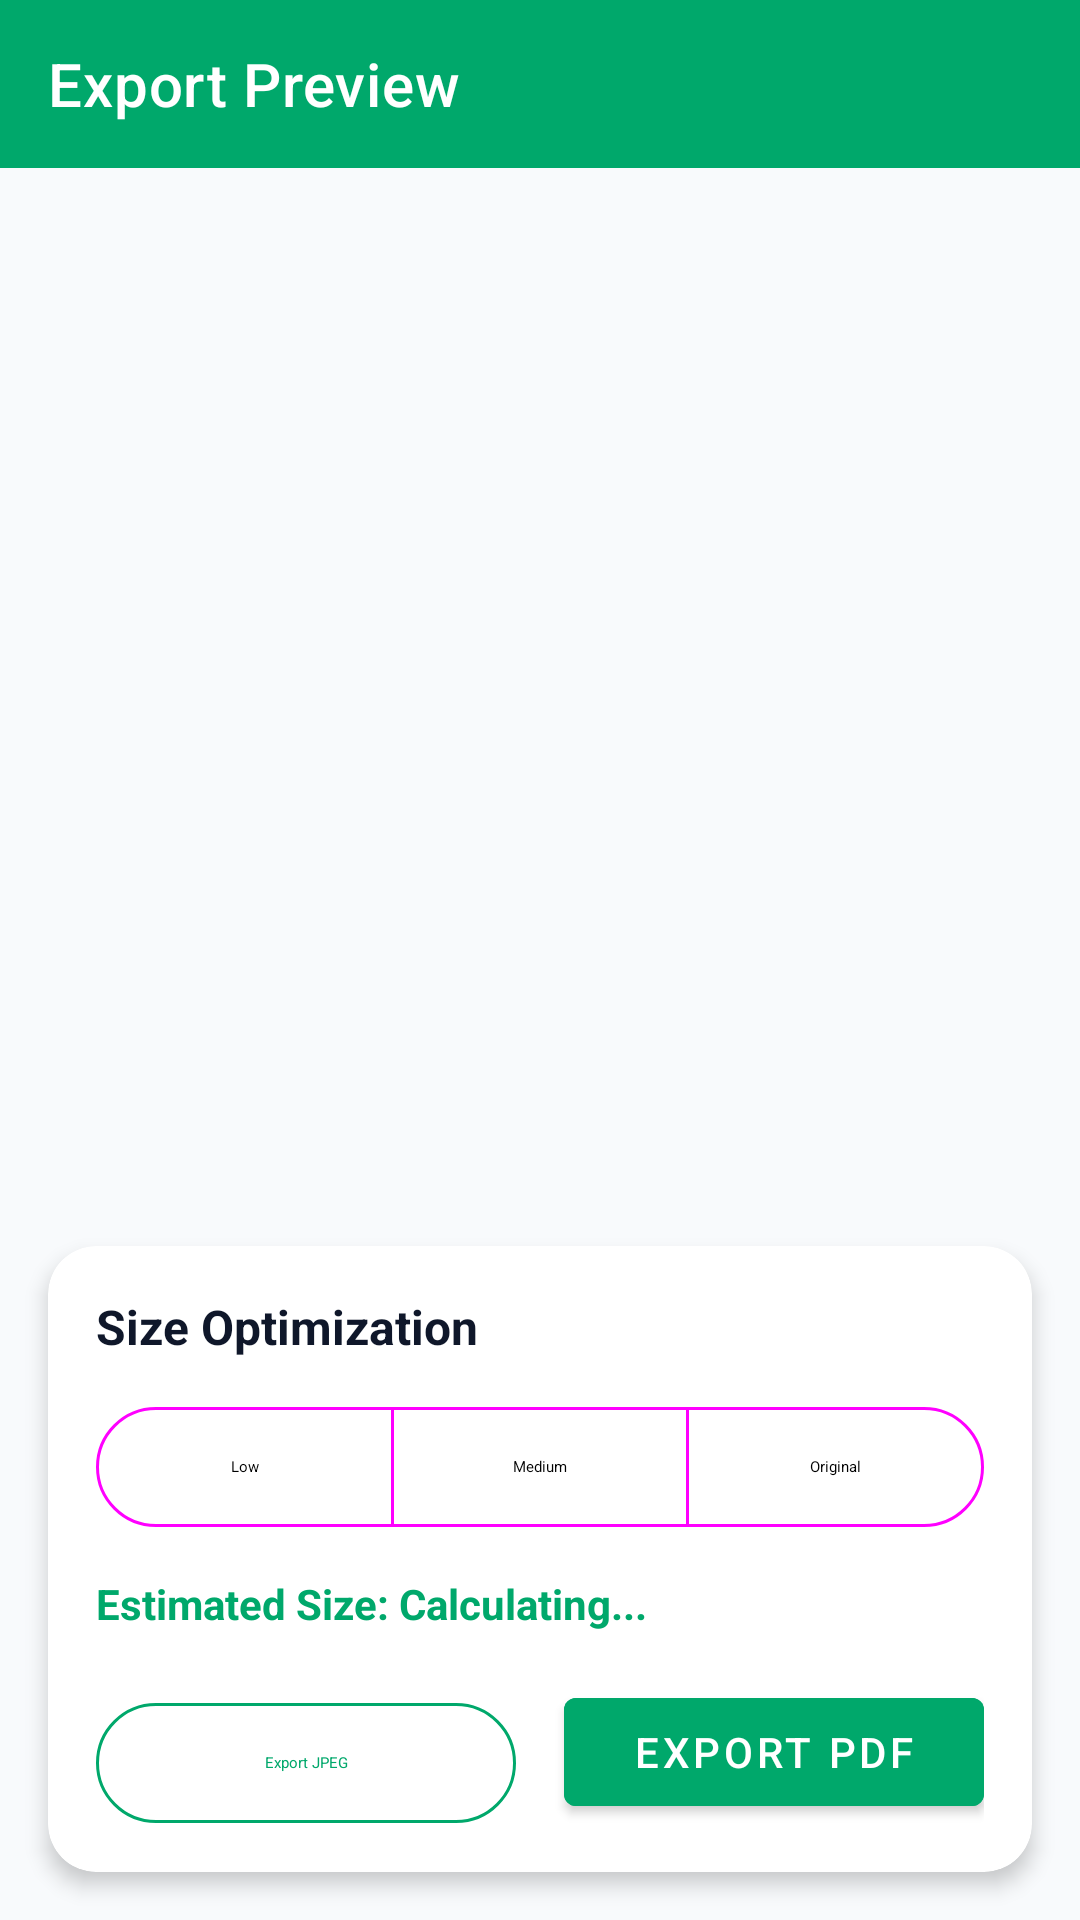

Produce the Android XML layout that renders to this screen, including the resource entries it uses.
<!-- AndroidManifest.xml: fallback theme Theme.MaterialComponents.DayNight.NoActionBar -->
<!-- res/layout/activity_export_preview.xml -->
<?xml version="1.0" encoding="utf-8"?>
<LinearLayout xmlns:android="http://schemas.android.com/apk/res/android"
    xmlns:app="http://schemas.android.com/apk/res-auto"
    android:layout_width="match_parent"
    android:layout_height="match_parent"
    android:background="@color/bg_light"
    android:orientation="vertical">

    <com.google.android.material.appbar.MaterialToolbar
        android:id="@+id/toolbar"
        android:layout_width="match_parent"
        android:layout_height="wrap_content"
        android:background="@color/primary_emerald"
        app:title="@string/export_preview"
        app:titleTextColor="@color/white" />

    <FrameLayout
        android:layout_width="match_parent"
        android:layout_height="0dp"
        android:layout_weight="1"
        android:padding="16dp">

        <ImageView
            android:id="@+id/ivPreview"
            android:layout_width="match_parent"
            android:layout_height="match_parent"
            android:contentDescription="Document Preview"
            android:scaleType="fitCenter" />
    </FrameLayout>

    <com.google.android.material.card.MaterialCardView
        android:layout_width="match_parent"
        android:layout_height="wrap_content"
        android:layout_margin="16dp"
        app:cardCornerRadius="16dp"
        app:cardElevation="4dp">

        <LinearLayout
            android:layout_width="match_parent"
            android:layout_height="wrap_content"
            android:orientation="vertical"
            android:padding="16dp">

            <TextView
                android:layout_width="wrap_content"
                android:layout_height="wrap_content"
                android:text="Size Optimization"
                android:textColor="@color/deep_slate"
                android:textSize="16sp"
                android:textStyle="bold" />

            <com.google.android.material.button.MaterialButtonToggleGroup
                android:id="@+id/toggleGroupQuality"
                android:layout_width="match_parent"
                android:layout_height="wrap_content"
                android:layout_marginTop="12dp"
                app:singleSelection="true">

                <com.google.android.material.button.MaterialButton
                    android:id="@+id/btnLow"
                    style="@style/Widget.Material3.Button.OutlinedButton"
                    android:layout_width="0dp"
                    android:layout_height="wrap_content"
                    android:layout_weight="1"
                    android:text="Low" />

                <com.google.android.material.button.MaterialButton
                    android:id="@+id/btnMedium"
                    style="@style/Widget.Material3.Button.OutlinedButton"
                    android:layout_width="0dp"
                    android:layout_height="wrap_content"
                    android:layout_weight="1"
                    android:text="Medium" />

                <com.google.android.material.button.MaterialButton
                    android:id="@+id/btnOriginal"
                    style="@style/Widget.Material3.Button.OutlinedButton"
                    android:layout_width="0dp"
                    android:layout_height="wrap_content"
                    android:layout_weight="1"
                    android:text="Original" />
            </com.google.android.material.button.MaterialButtonToggleGroup>

            <TextView
                android:id="@+id/tvEstimatedSize"
                android:layout_width="wrap_content"
                android:layout_height="wrap_content"
                android:layout_marginTop="12dp"
                android:text="Estimated Size: Calculating..."
                android:textColor="@color/primary_emerald"
                android:textSize="14sp"
                android:textStyle="bold" />

            <LinearLayout
                android:layout_width="match_parent"
                android:layout_height="wrap_content"
                android:layout_marginTop="16dp"
                android:orientation="horizontal">

                <com.google.android.material.button.MaterialButton
                    android:id="@+id/btnExportJpeg"
                    style="@style/Widget.Material3.Button.OutlinedButton"
                    android:layout_width="0dp"
                    android:layout_height="wrap_content"
                    android:layout_marginEnd="8dp"
                    android:layout_weight="1"
                    android:text="@string/export_jpeg"
                    android:textColor="@color/primary_emerald"
                    app:strokeColor="@color/primary_emerald" />

                <com.google.android.material.button.MaterialButton
                    android:id="@+id/btnExportPdf"
                    android:layout_width="0dp"
                    android:layout_height="wrap_content"
                    android:layout_marginStart="8dp"
                    android:layout_weight="1"
                    android:backgroundTint="@color/primary_emerald"
                    android:text="@string/export_pdf"
                    android:textColor="@color/white" />
            </LinearLayout>
        </LinearLayout>
    </com.google.android.material.card.MaterialCardView>

</LinearLayout>
<!-- resources referenced by this layout -->
<resources>
  <color name="bg_light">#F8FAFC</color>
  <color name="deep_slate">#0F172A</color>
  <color name="primary_emerald">#00A86B</color>
  <color name="white">#FFFFFF</color>
  <string name="export_jpeg">Export JPEG</string>
  <string name="export_pdf">Export PDF</string>
  <string name="export_preview">Export Preview</string>
</resources>
